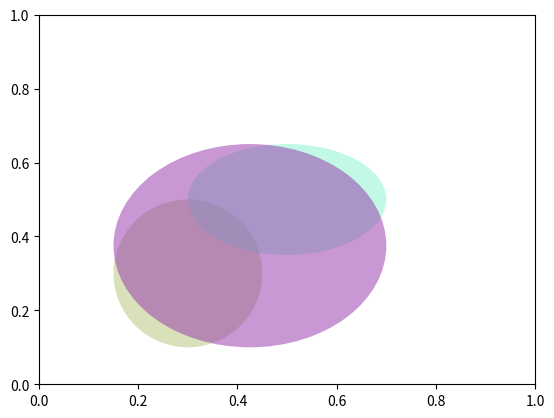

Write Python code to recreate this figure.
import matplotlib.pyplot as plt
import numpy.random as rnd
from matplotlib.patches import Ellipse

class Ellipsoid:

    def __init__(self, x0, a, y0, b):

        # (x - x0)^2 / a^2 + (y - y0)^2 / b^2 <= 1

        self.x0 = x0
        self.y0 = y0
        self.a = a
        self.b = b

        self.ellipse = Ellipse(xy=[x0, y0], width=a, height=b, angle=0)
        self.ellipse.set_alpha(0.5)
        self.ellipse.set_facecolor(rnd.rand(3))


    def getX(self):
        a = self.x0 - 0.5 * self.a
        b = self.x0 + 0.5 * self.a
        return a, b

    def getY(self):
        a = self.y0 - 0.5 * self.b
        b = self.y0 + 0.5 * self.b
        return a, b


def combine(e1, e2):

    xa1, xb1 = e1.getX()
    ya1, yb1 = e1.getY()
    xa2, xb2 = e2.getX()
    ya2, yb2 = e2.getY()

    xa = min(xa1, xa2)
    xb = max(xb1, xb2)
    ya = min(ya1, ya2)
    yb = max(yb1, yb2)

    x0 = 0.5 * (xa + xb)
    y0 = 0.5 * (ya + yb)

    a = xb - xa
    b = yb - ya

    return Ellipsoid(x0, a, y0, b)


e1 = Ellipsoid(0.3, 0.3, 0.3, 0.4)
e2 = Ellipsoid(0.5, 0.4, 0.5, 0.3)
c = combine(e1, e2)

fig = plt.figure(0)
ax = fig.add_subplot(111)
ax.add_artist(e1.ellipse)
ax.add_artist(e2.ellipse)
ax.add_artist(c.ellipse)

plt.show()
